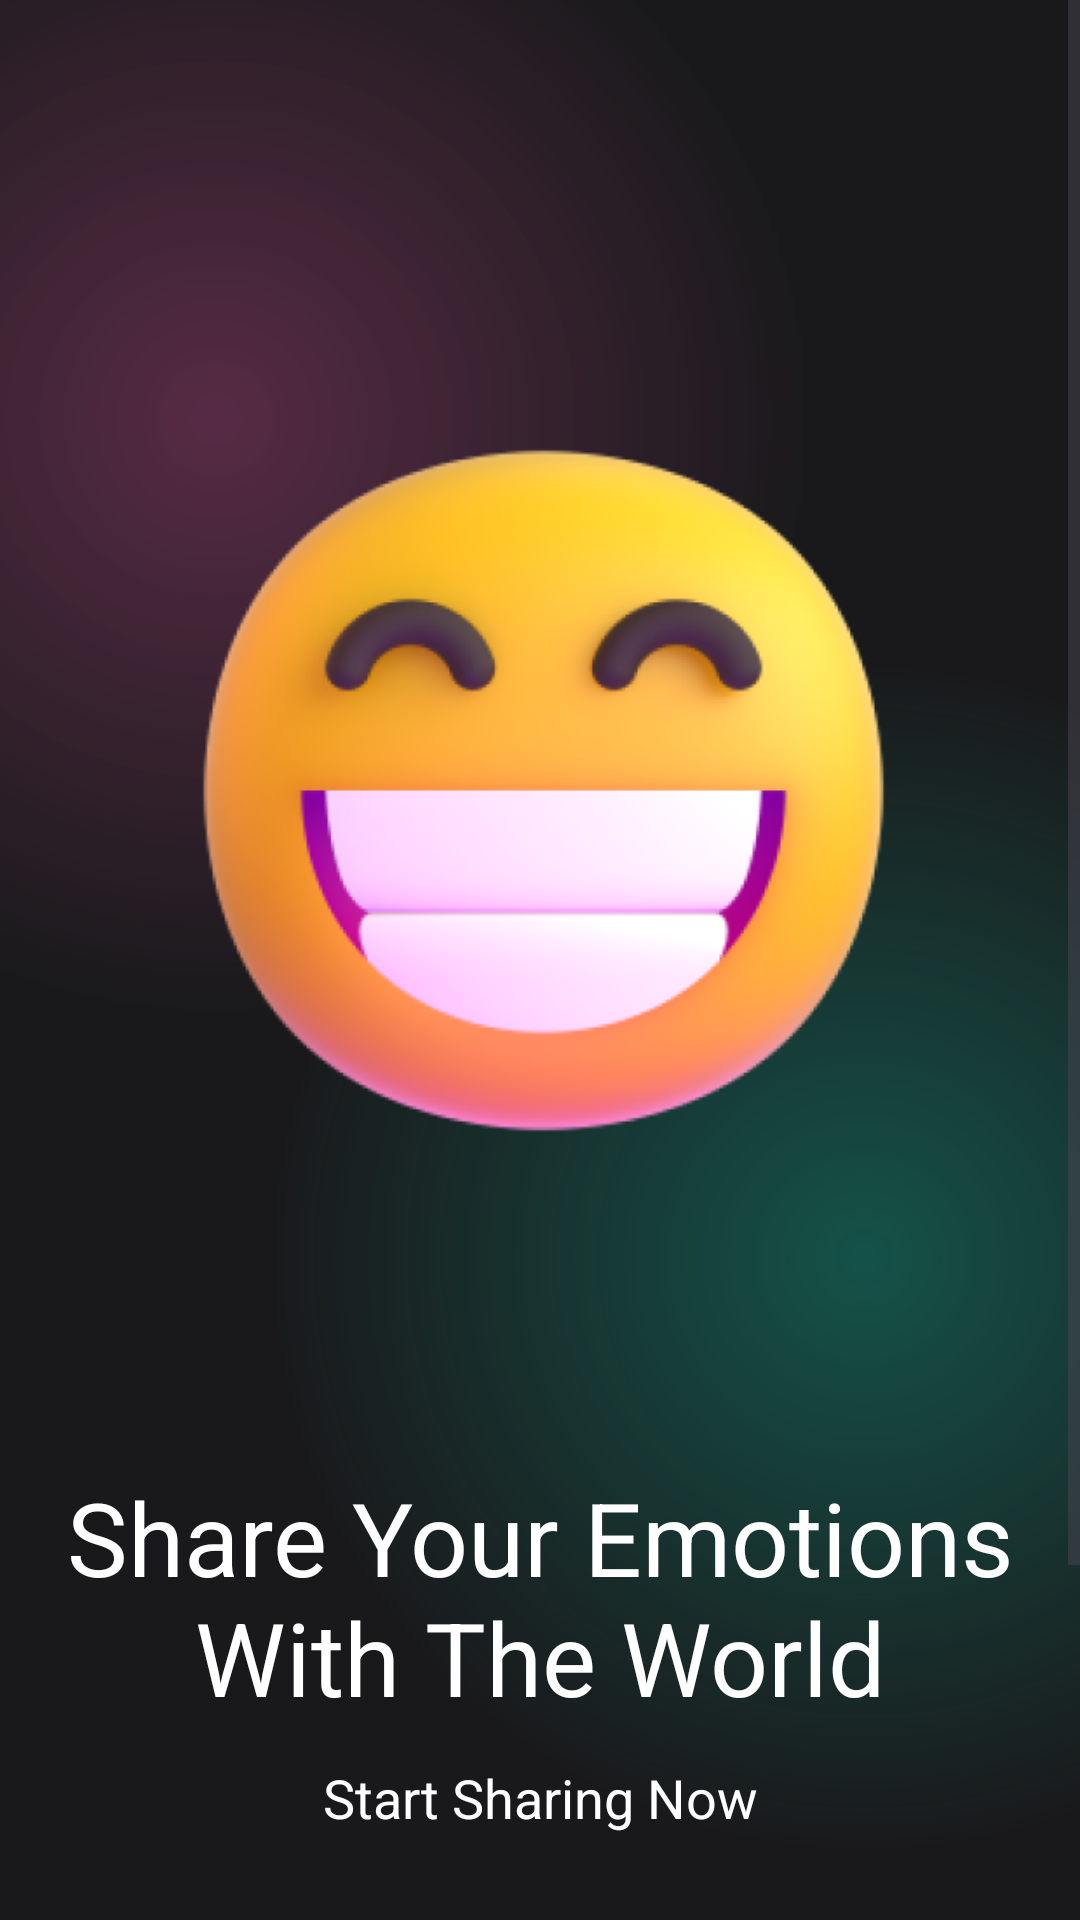

Android layout source for this screen:
<!-- AndroidManifest.xml: activity theme Theme.AndroidProject -->
<!-- res/layout/splash_screen.xml -->
<?xml version="1.0" encoding="utf-8"?>
<androidx.constraintlayout.widget.ConstraintLayout xmlns:android="http://schemas.android.com/apk/res/android"
    xmlns:app="http://schemas.android.com/apk/res-auto"
    android:layout_width="match_parent"
    android:layout_height="match_parent"
    xmlns:tools="http://schemas.android.com/tools">

    <ScrollView
        android:id="@+id/main"
        android:layout_width="match_parent"
        android:layout_height="match_parent"
        android:background="@color/main_background"
        app:layout_constraintBottom_toBottomOf="parent"
        app:layout_constraintEnd_toEndOf="parent"
        app:layout_constraintStart_toStartOf="parent"
        app:layout_constraintTop_toTopOf="parent">

        <LinearLayout
            android:layout_width="match_parent"
            android:layout_height="wrap_content"
            android:orientation="vertical">

            <androidx.constraintlayout.widget.ConstraintLayout
                android:layout_width="match_parent"
                android:layout_height="699dp"
                android:background="@drawable/gradient_color_background">

                <ImageView
                    android:id="@+id/imageView"
                    android:layout_width="366dp"
                    android:layout_height="389dp"
                    app:layout_constraintBottom_toBottomOf="parent"
                    app:layout_constraintEnd_toEndOf="parent"
                    app:layout_constraintHorizontal_bias="0.493"
                    app:layout_constraintStart_toStartOf="parent"
                    app:layout_constraintTop_toTopOf="parent"
                    app:layout_constraintVertical_bias="0.234"
                    app:srcCompat="@drawable/circle_gradient" />

                <com.google.android.material.imageview.ShapeableImageView
                    android:layout_width="259dp"
                    android:layout_height="241dp"
                    app:layout_constraintBottom_toBottomOf="@+id/imageView"
                    app:layout_constraintEnd_toEndOf="@+id/imageView"
                    app:layout_constraintHorizontal_bias="0.508"
                    app:layout_constraintStart_toStartOf="@+id/imageView"
                    app:layout_constraintTop_toTopOf="@+id/imageView"
                    app:layout_constraintVertical_bias="0.475"
                    app:srcCompat="@drawable/happy" />

                <TextView
                    android:id="@+id/textView"
                    android:layout_width="wrap_content"
                    android:layout_height="wrap_content"
                    android:layout_marginTop="28dp"
                    android:text="Share Your Emotions With The World"
                    android:textAlignment="center"
                    android:textColor="@color/white"
                    android:textSize="34sp"
                    app:layout_constraintTop_toBottomOf="@+id/imageView"
                    tools:layout_editor_absoluteX="0dp" />

                <TextView
                    android:id="@+id/textView2"
                    android:layout_width="wrap_content"
                    android:layout_height="wrap_content"
                    android:layout_marginTop="12dp"
                    android:text="Start Sharing Now"
                    android:textAlignment="center"
                    android:textColor="@color/white"
                    android:textSize="18sp"
                    app:layout_constraintEnd_toEndOf="parent"
                    app:layout_constraintStart_toStartOf="parent"
                    app:layout_constraintTop_toBottomOf="@+id/textView" />

                <androidx.appcompat.widget.AppCompatButton
                    android:id="@+id/log_in_button"
                    style="@android:style/Widget.Button"
                    android:layout_width="200dp"
                    android:layout_height="wrap_content"
                    android:layout_marginTop="36dp"
                    android:background="@drawable/intro_btn_background"
                    android:gravity="center"
                    android:onClick="loginPage"
                    android:text="Log In"
                    android:textColor="@color/white"
                    android:textSize="18sp"
                    app:layout_constraintEnd_toEndOf="parent"
                    app:layout_constraintHorizontal_bias="0.497"
                    app:layout_constraintStart_toStartOf="parent"
                    app:layout_constraintTop_toBottomOf="@+id/textView2" />

            </androidx.constraintlayout.widget.ConstraintLayout>

            <androidx.constraintlayout.widget.ConstraintLayout
                android:layout_width="match_parent"
                android:layout_height="86dp"
                android:background="@drawable/background_gradient_2">

                <androidx.appcompat.widget.AppCompatButton
                    android:id="@+id/sign_up_button"
                    style="@android:style/Widget.Button"
                    android:layout_width="200dp"
                    android:layout_height="wrap_content"
                    android:layout_margin="32dp"
                    android:background="@drawable/intro_btn_background"
                    android:gravity="center"
                    android:onClick="signUpPage"
                    android:text="Sign Up"
                    android:textColor="@color/white"
                    android:textSize="18sp"
                    app:layout_constraintBottom_toBottomOf="parent"
                    app:layout_constraintEnd_toEndOf="parent"
                    app:layout_constraintHorizontal_bias="0.497"
                    app:layout_constraintStart_toStartOf="parent"
                    app:layout_constraintTop_toTopOf="parent"
                    app:layout_constraintVertical_bias="0.578" />
            </androidx.constraintlayout.widget.ConstraintLayout>
        </LinearLayout>
    </ScrollView>

</androidx.constraintlayout.widget.ConstraintLayout>
<!-- resources referenced by this layout -->
<resources>
  <color name="main_background">#19191b</color>
  <color name="white">#FFFFFFFF</color>
  <!-- drawable background_gradient_2 (drawable) -->
  <?xml version="1.0" encoding="utf-8"?>
  <layer-list xmlns:android="http://schemas.android.com/apk/res/android">
  <item>
      <shape>
          <gradient
          android:centerColor="#19191b"
          android:centerX="0.3"
              android:centerY="0.5"
          android:endColor="#19191b"
          android:gradientRadius="100%p"
              android:startColor="#507c3660"
          android:type="radial"/>
      </shape>
  </item>
      <item>
  <shape>
      <gradient
          android:centerColor="@android:color/transparent"
          android:centerX="0.5"
          android:centerY="0.5"
          android:endColor="@android:color/transparent"
          android:gradientRadius="100%"
          android:startColor="#300f8a75"
          android:type="radial" />
  </shape>
  </item>
      <item>
          <shape>
              <gradient android:centerX="0.7"
                  android:centerY="0.5"
                  android:startColor="#400f8a75"
                  android:centerColor="@android:color/transparent"
                  android:endColor="@android:color/transparent"
                  android:type="radial"
                  android:gradientRadius="100%"/>
          </shape>
      </item>
  </layer-list>
  <!-- drawable gradient_color_background (drawable) -->
  <?xml version="1.0" encoding="utf-8"?>
  <layer-list xmlns:android="http://schemas.android.com/apk/res/android">
      <item>
          <shape>
              <gradient android:startColor="#99803660"
                  android:centerColor="#19191b"
                  android:endColor="#19191b"
                  android:type="radial"
                  android:gradientRadius="110%p"
                  android:centerX="0.2"
                  android:centerY="0.2"/>
          </shape>
      </item>
      <item>
          <shape>
              <gradient android:startColor="#800f8a75"
                  android:centerColor="@android:color/transparent"
                  android:endColor="@android:color/transparent"
                  android:gradientRadius="110%p"
                  android:centerY="0.6"
                  android:centerX="0.8"
                  android:type="radial"/>
          </shape>
      </item>
  </layer-list>
  <!-- drawable happy: png bitmap (drawable, 119418 bytes) -->
  <!-- drawable intro_btn_background (drawable) -->
  <?xml version="1.0" encoding="utf-8"?>
      <layer-list xmlns:android="http://schemas.android.com/apk/res/android">
  <item>
      <shape android:shape="rectangle">
          <corners android:radius="50dp" />
          <gradient
              android:angle="360"
              android:endColor="#0f8a72"
              android:startColor="#7c3660"
              android:type="linear" />
          <size
              android:width="24dp"
              android:height="24dp" />
      </shape>
  </item>
  <item android:top="4dp" android:bottom="4dp" android:left="4dp" android:right="4dp">
  <shape android:shape="rectangle">
      <corners android:radius="50dp" />
      <solid android:color="#19191b"/>
  </shape>
  </item>
      </layer-list>
  <style name="Theme.AndroidProject" parent="Base.Theme.AndroidProject" />
  <style name="Base.Theme.AndroidProject" parent="Theme.MaterialComponents.DayNight.NoActionBar">
          
          
      </style>
  <style name="Theme.MaterialComponents.DayNight.NoActionBar" parent="Base.Theme.MaterialComponents.DayNight.NoActionBar" />
  <style name="Base.Theme.MaterialComponents.DayNight.NoActionBar" parent="Theme.Material3.DayNight.NoActionBar">
          
          
      </style>
</resources>
